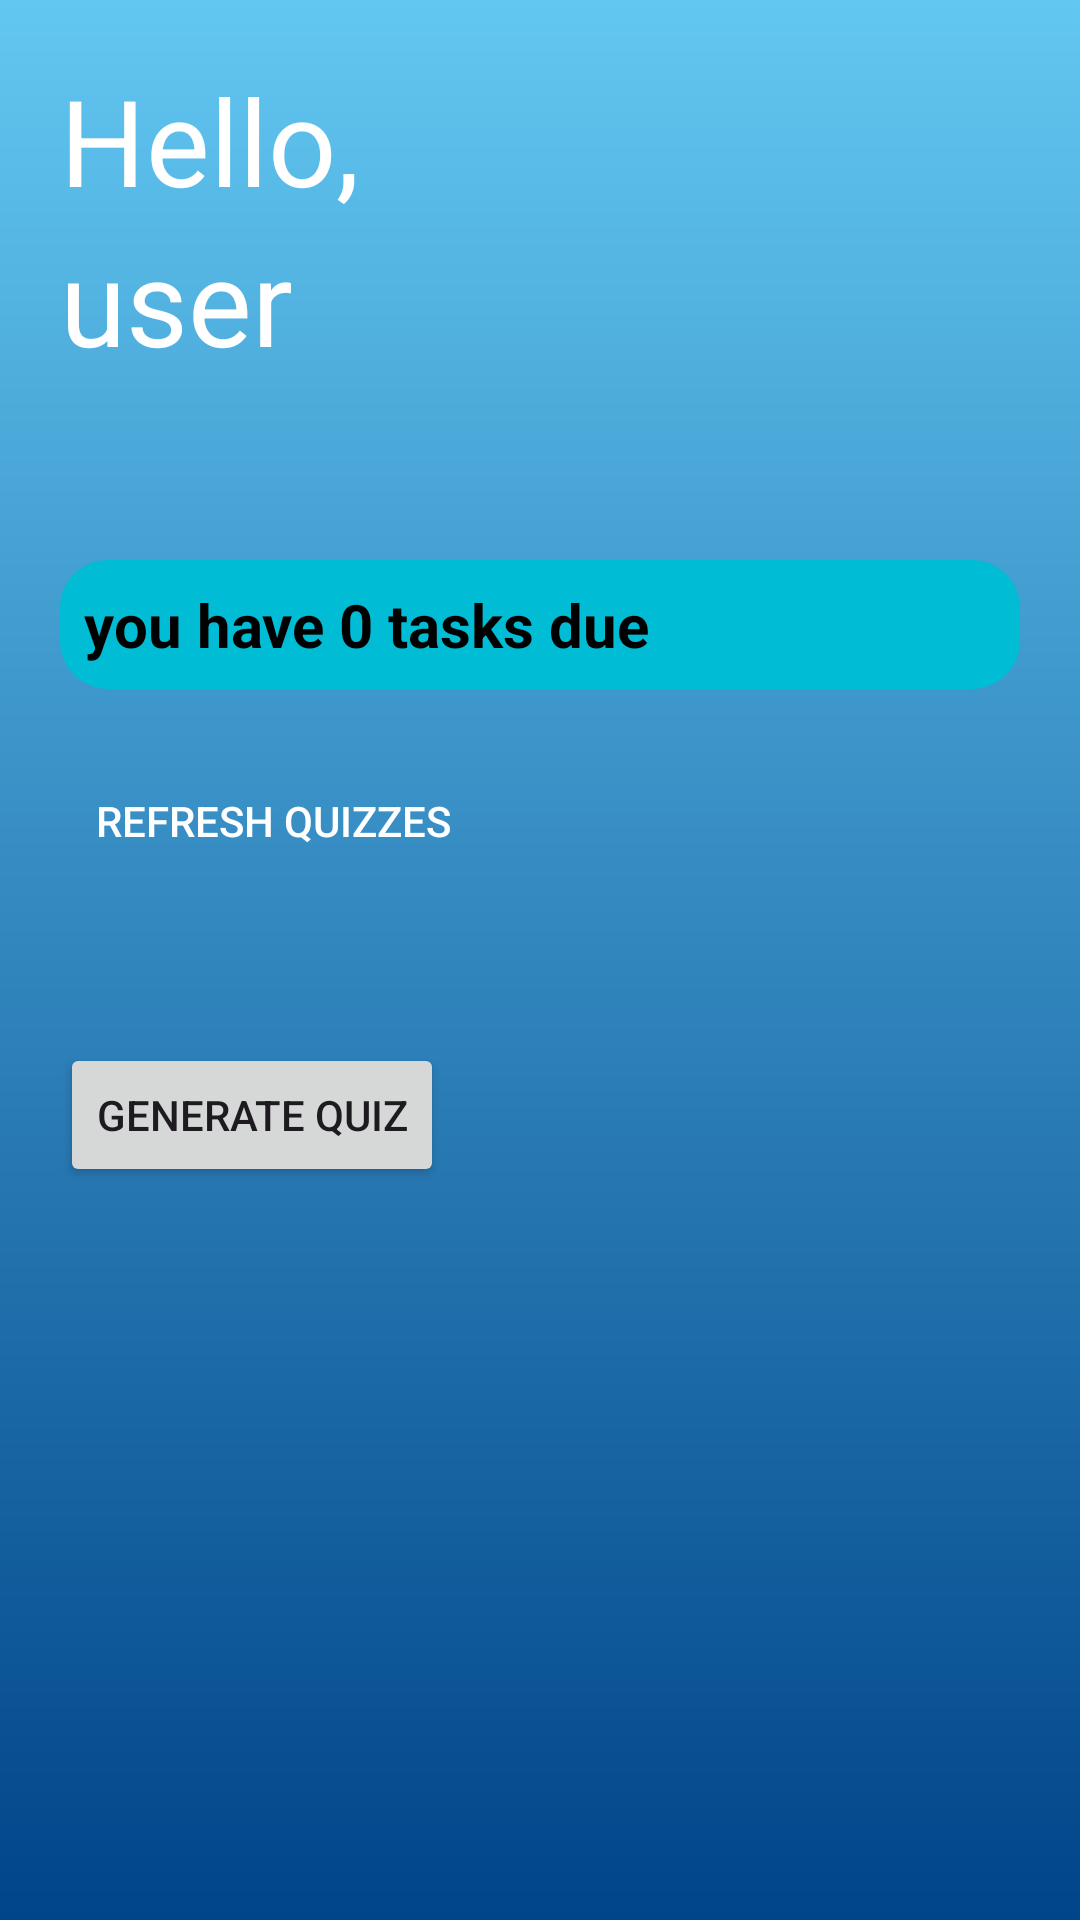

This screen was rendered from an Android layout file. Write that file and the resources it references.
<!-- AndroidManifest.xml: application theme Theme.PersonalizedLearning -->
<!-- res/layout/fragment_profile_activity.xml -->
<?xml version="1.0" encoding="utf-8"?>
<LinearLayout xmlns:android="http://schemas.android.com/apk/res/android"
    xmlns:app="http://schemas.android.com/apk/res-auto"
    xmlns:tools="http://schemas.android.com/tools"
    android:layout_width="match_parent"
    android:layout_height="match_parent"
    tools:context=".ProfileActivity"
    android:background="@drawable/background_colour"
    android:orientation="vertical"
    android:padding="20dp">

    <LinearLayout
        android:layout_width="268dp"
        android:layout_height="wrap_content"

        android:orientation="horizontal">

        <LinearLayout
            android:layout_width="268dp"
            android:layout_height="wrap_content"
            android:layout_marginBottom="60dp"
            android:orientation="vertical">

            <TextView
                android:id="@+id/textView"
                android:textColor="@color/white"
                android:layout_width="match_parent"
                android:layout_height="wrap_content"
                android:text="Hello,"
                android:textSize="40dp" />

            <TextView
                android:id="@+id/tv_user"
                android:textColor="@color/white"

                android:layout_width="match_parent"
                android:layout_height="wrap_content"
                android:text="user"
                android:textSize="40dp" />

        </LinearLayout>
        <ImageView
            android:id="@+id/profile_picture"
            android:layout_width="100dp"
            android:layout_height="100dp"/>

    </LinearLayout>


    <TextView
        android:id="@+id/tv_task_due"
        android:layout_width="match_parent"
        android:layout_height="wrap_content"
        android:layout_marginBottom="20dp"
        android:background="@drawable/banner_background"
        android:padding="8dp"
        android:text="you have 0 tasks due"
        android:textStyle="bold"
        android:drawableStart="@drawable/baseline_notifications_24"
        android:textColor="@color/black"
        android:textSize="20dp" />

    <Button
        android:id="@+id/btnRefreshQuizzes"
        style="@style/Widget.AppCompat.Button.Borderless"
        android:layout_width="match_parent"
        android:layout_height="wrap_content"
        android:layout_marginBottom="20dp"
        android:text="Refresh Quizzes"
        android:gravity="start|center_vertical"
        android:textColor="@color/white"
        app:icon="@drawable/baseline_refresh_24" />



    <LinearLayout
        android:layout_width="356dp"
        android:layout_height="wrap_content"
        android:gravity="center"
        android:orientation="vertical"
        android:layout_marginBottom="30dp">

        <androidx.recyclerview.widget.RecyclerView
            android:id="@+id/rv_quiz_list"
            android:layout_width="match_parent"
            android:layout_height="wrap_content"
            android:textColor="@color/white"
            />


    </LinearLayout>

    <Button
        android:id="@+id/btnGenerate"
        android:layout_width="wrap_content"
        android:layout_height="wrap_content"
        android:text="Generate Quiz" />





</LinearLayout>
<!-- resources referenced by this layout -->
<resources>
  <color name="black">#FF000000</color>
  <color name="white">#FFFFFFFF</color>
  <!-- drawable background_colour (drawable) -->
  <?xml version="1.0" encoding="utf-8"?>
  <shape xmlns:android="http://schemas.android.com/apk/res/android"
      android:shape="rectangle">
      <gradient
          android:endColor="#004489"
      android:startColor="#62C7F1"
      android:angle="270"/>
  </shape>
  <!-- drawable banner_background (drawable) -->
  <?xml version="1.0" encoding="utf-8"?>
  <shape xmlns:android="http://schemas.android.com/apk/res/android"
      android:shape="rectangle">
      <solid
          android:color="#00BCD4"
          android:angle="270"/>
      <corners android:radius="16dp"/>  
  </shape>
  <style name="Theme.PersonalizedLearning" parent="Base.Theme.PersonalizedLearning" />
  <style name="Base.Theme.PersonalizedLearning" parent="Theme.Material3.DayNight.NoActionBar">
          
          
      </style>
</resources>
